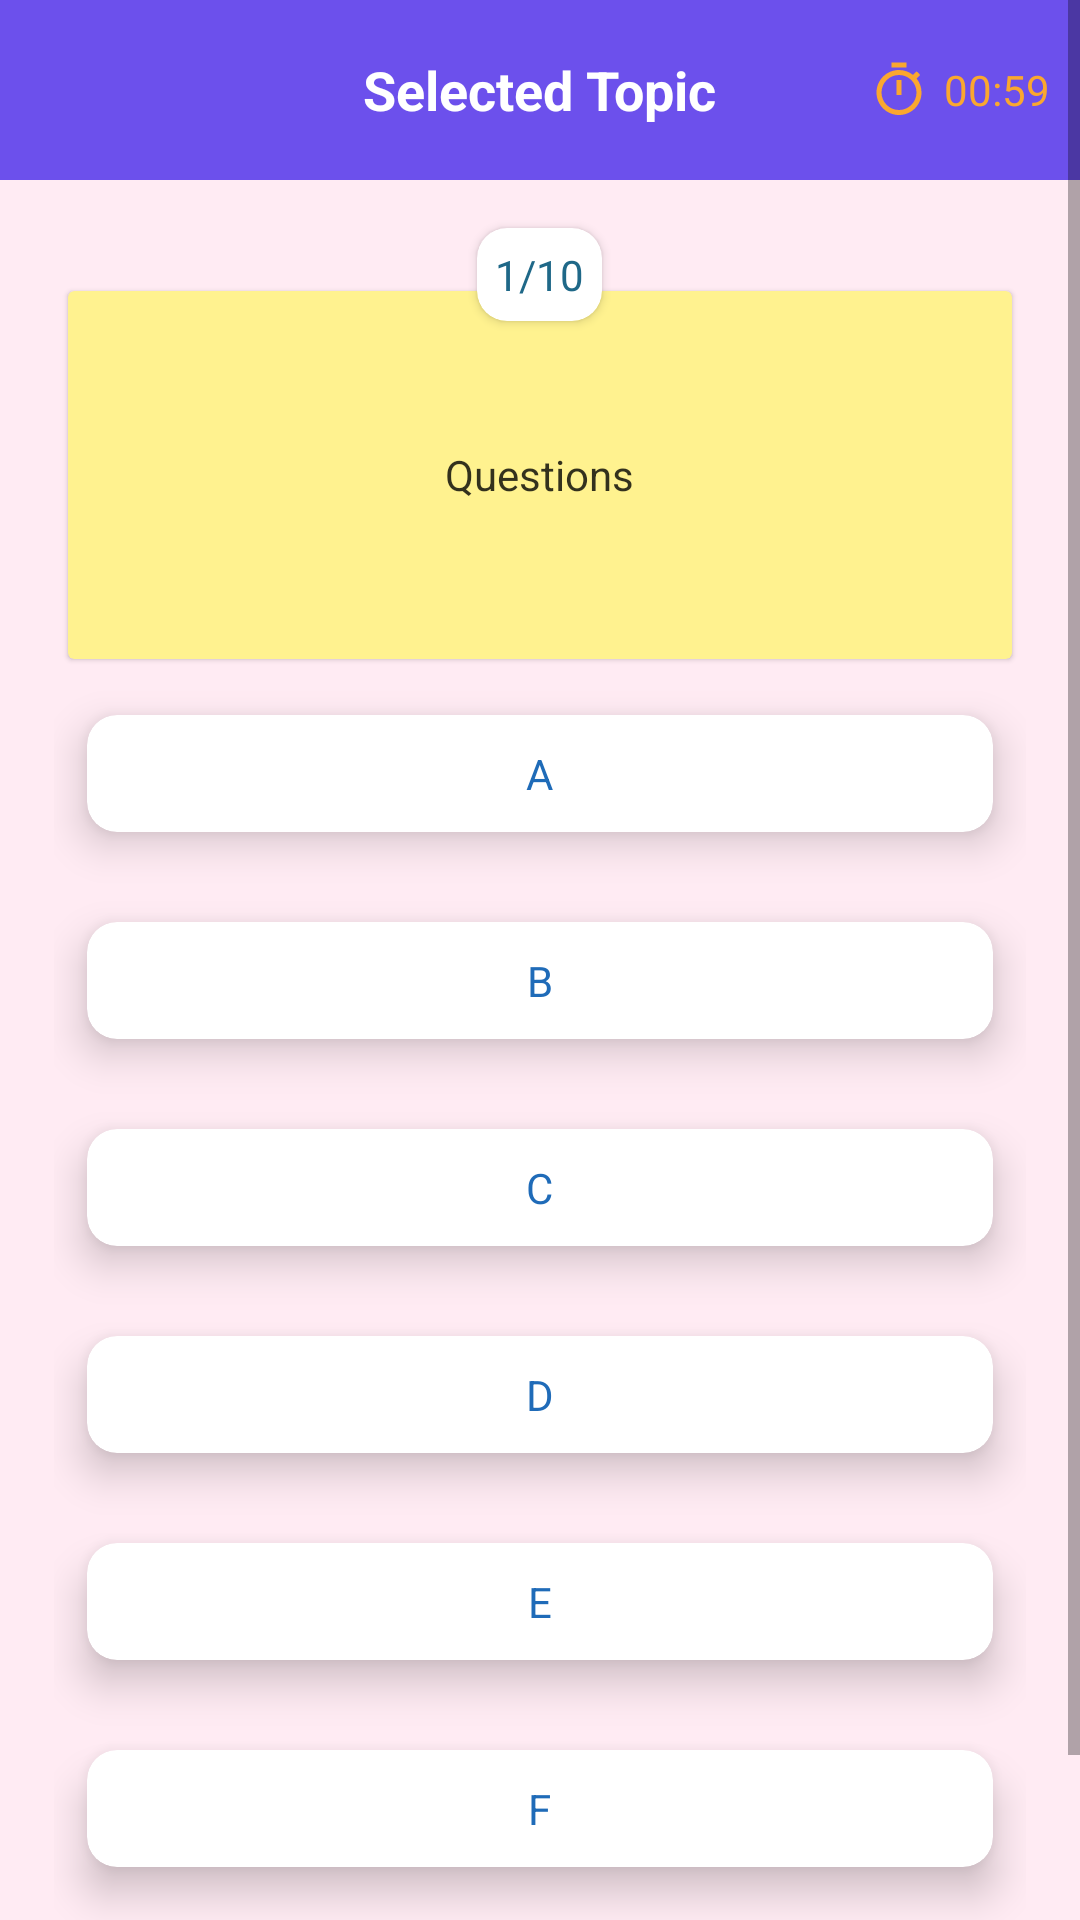

This screen was rendered from an Android layout file. Write that file and the resources it references.
<!-- AndroidManifest.xml: application theme Theme.QuGramming -->
<!-- res/layout/activity_quiz.xml -->
<?xml version="1.0" encoding="utf-8"?>
<layout xmlns:android="http://schemas.android.com/apk/res/android"
    xmlns:app="http://schemas.android.com/apk/res-auto"
    xmlns:tools="http://schemas.android.com/tools">

    <data></data>

    <LinearLayout
        android:layout_width="match_parent"
        android:layout_height="match_parent"
        android:background="#ffebf3"
        tools:context=".QuizActivity">

        <ScrollView
            android:layout_width="match_parent"
            android:layout_height="wrap_content">
            <LinearLayout
                android:layout_width="match_parent"
                android:layout_height="wrap_content"
                android:orientation="vertical">
                <RelativeLayout
                    android:layout_width="match_parent"
                    android:layout_height="60dp"
                    android:background="#6C50EC">

                    <ImageView
                        android:id="@+id/ivBackBtn"
                        style="@style/ivQuizHeader"
                        android:src="@drawable/ic_back_arrowhead"/>

                    <TextView
                        android:id="@+id/tvSelectedTopic"
                        style="@style/ApplicationText"
                        android:layout_centerInParent="true"
                        android:text="Selected Topic"
                        android:textColor="@color/white"
                        android:textSize="18sp"
                        android:textStyle="bold"/>

                    <LinearLayout
                        android:layout_width="wrap_content"
                        android:layout_height="wrap_content"
                        android:layout_alignParentEnd="true"
                        android:layout_centerVertical="true"
                        android:layout_marginEnd="10dp"
                        android:gravity="center"
                        android:orientation="horizontal">
                        <ImageView
                            style="@style/ivQuizHeader"
                            android:src="@drawable/ic_timer"/>

                        <TextView
                            android:id="@+id/tvTimer"
                            style="@style/ApplicationText"
                            android:layout_marginStart="5dp"
                            android:text="00:59"
                            android:textColor="#FAA72F"/>
                    </LinearLayout>
                </RelativeLayout>

                <androidx.cardview.widget.CardView
                    android:layout_width="wrap_content"
                    android:layout_height="wrap_content"
                    android:layout_marginTop="10dp"
                    android:layout_gravity="center"
                    app:contentPadding="6dp"
                    app:cardCornerRadius="10dp"
                    app:cardUseCompatPadding="true"
                    app:cardElevation="2dp">
                    <TextView
                        android:id="@+id/tvProgress"
                        style="@style/ApplicationText"
                        android:textColor="#1F6888"
                        android:layout_gravity="center"
                        android:text="1/10"/>
                </androidx.cardview.widget.CardView>

                <androidx.cardview.widget.CardView
                    android:layout_width="match_parent"
                    android:layout_height="wrap_content"
                    android:minHeight="130dp"
                    android:layout_marginHorizontal="20dp"
                    android:layout_marginTop="-20dp"
                    app:contentPadding="10dp"
                    app:cardUseCompatPadding="true"
                    app:cardElevation="1dp"
                    app:cardBackgroundColor="#fff28f">
                    <TextView
                        android:id="@+id/tvQuestion"
                        style="@style/ApplicationText"
                        android:layout_gravity="center"
                        android:textColor="#CC000000"
                        android:text="Questions"/>
                </androidx.cardview.widget.CardView>

                <LinearLayout
                    android:layout_width="match_parent"
                    android:layout_height="wrap_content"
                    android:layout_marginHorizontal="18dp"
                    android:orientation="vertical">

                    <androidx.cardview.widget.CardView
                        android:id="@+id/cvAnswerA"
                        style="@style/cvQuizAnswer">
                        <TextView
                            android:id="@+id/tvAnswerA"
                            style="@style/tvChooseQuizAnswer"
                            android:text="A"/>
                    </androidx.cardview.widget.CardView>

                    <androidx.cardview.widget.CardView
                        android:id="@+id/cvAnswerB"
                        style="@style/cvQuizAnswer">
                        <TextView
                            android:id="@+id/tvAnswerB"
                            style="@style/tvChooseQuizAnswer"
                            android:text="B"/>
                    </androidx.cardview.widget.CardView>

                    <androidx.cardview.widget.CardView
                        android:id="@+id/cvAnswerC"
                        style="@style/cvQuizAnswer">
                        <TextView
                            android:id="@+id/tvAnswerC"
                            style="@style/tvChooseQuizAnswer"
                            android:text="C"/>
                    </androidx.cardview.widget.CardView>

                    <androidx.cardview.widget.CardView
                        android:id="@+id/cvAnswerD"
                        style="@style/cvQuizAnswer">
                        <TextView
                            android:id="@+id/tvAnswerD"
                            style="@style/tvChooseQuizAnswer"
                            android:text="D"/>
                    </androidx.cardview.widget.CardView>

                    <androidx.cardview.widget.CardView
                        android:id="@+id/cvAnswerE"
                        style="@style/cvQuizAnswer">
                        <TextView
                            android:id="@+id/tvAnswerE"
                            style="@style/tvChooseQuizAnswer"
                            android:text="E"/>
                    </androidx.cardview.widget.CardView>

                    <androidx.cardview.widget.CardView
                        android:id="@+id/cvAnswerF"
                        style="@style/cvQuizAnswer">
                        <TextView
                            android:id="@+id/tvAnswerF"
                            style="@style/tvChooseQuizAnswer"
                            android:text="F"/>
                    </androidx.cardview.widget.CardView>

                    <com.google.android.material.button.MaterialButton
                        android:id="@+id/btnNextQuestion"
                        style="@style/btnGreen"
                        android:layout_marginHorizontal="8dp"
                        android:text="Next"/>
                </LinearLayout>
            </LinearLayout>
        </ScrollView>
    </LinearLayout>

</layout>
<!-- resources referenced by this layout -->
<resources>
  <!-- drawable ic_timer (drawable) -->
  <vector android:height="24dp" android:tint="#FAA72F"
      android:viewportHeight="24" android:viewportWidth="24"
      android:width="24dp" xmlns:android="http://schemas.android.com/apk/res/android">
      <path android:fillColor="#FAA72F" android:pathData="M15,1L9,1v2h6L15,1zM11,14h2L13,8h-2v6zM19.03,7.39l1.42,-1.42c-0.43,-0.51 -0.9,-0.99 -1.41,-1.41l-1.42,1.42C16.07,4.74 14.12,4 12,4c-4.97,0 -9,4.03 -9,9s4.02,9 9,9 9,-4.03 9,-9c0,-2.12 -0.74,-4.07 -1.97,-5.61zM12,20c-3.87,0 -7,-3.13 -7,-7s3.13,-7 7,-7 7,3.13 7,7 -3.13,7 -7,7z"/>
  </vector>
  <style name="ApplicationText">
          <item name="android:layout_width">wrap_content</item>
          <item name="android:layout_height">wrap_content</item>
          <item name="android:textColor">@color/black</item>
      </style>
  <style name="btnGreen">
          <item name="android:layout_width">match_parent</item>
          <item name="android:layout_height">wrap_content</item>
          <item name="android:layout_marginTop">15dp</item>
          <item name="cornerRadius">20dp</item>
          <item name="backgroundTint">#00C853</item>
          <item name="android:textColor">@color/white</item>
      </style>
  <style name="cvQuizAnswer">
          <item name="android:layout_width">match_parent</item>
          <item name="android:layout_height">wrap_content</item>
          <item name="contentPadding">10dp</item>
          <item name="cardUseCompatPadding">true</item>
          <item name="cardElevation">8dp</item>
          <item name="cardCornerRadius">10dp</item>
      </style>
  <style name="ivQuizHeader">
          <item name="android:layout_width">20dp</item>
          <item name="android:layout_height">20dp</item>
          <item name="android:layout_marginStart">15dp</item>
          <item name="android:layout_centerVertical">true</item>
      </style>
  <style name="tvChooseQuizAnswer" parent="ApplicationText">
          <item name="android:layout_gravity">center</item>
          <item name="android:textColor">#1F6BB8</item>
      </style>
  <style name="Theme.QuGramming" parent="Theme.MaterialComponents.DayNight.NoActionBar">
          
          <item name="colorPrimary">@color/purple_500</item>
          <item name="colorPrimaryVariant">@color/purple_700</item>
          <item name="colorOnPrimary">@color/white</item>
          
          <item name="colorSecondary">@color/teal_200</item>
          <item name="colorSecondaryVariant">@color/teal_700</item>
          <item name="colorOnSecondary">@color/black</item>
          
          <item name="android:statusBarColor" tools:targetApi="l">?attr/colorPrimaryVariant</item>
          
      </style>
  <!-- not gathered from this repository: default colours our renderer supplied (Android Studio template values) -->
  <color name="purple_500">#FF6200EE</color>
  <color name="purple_700">#FF3700B3</color>
  <color name="teal_200">#FF03DAC5</color>
  <color name="teal_700">#FF018786</color>
  <color name="black">#FF000000</color>
  <color name="white">#FFFFFFFF</color>
</resources>
